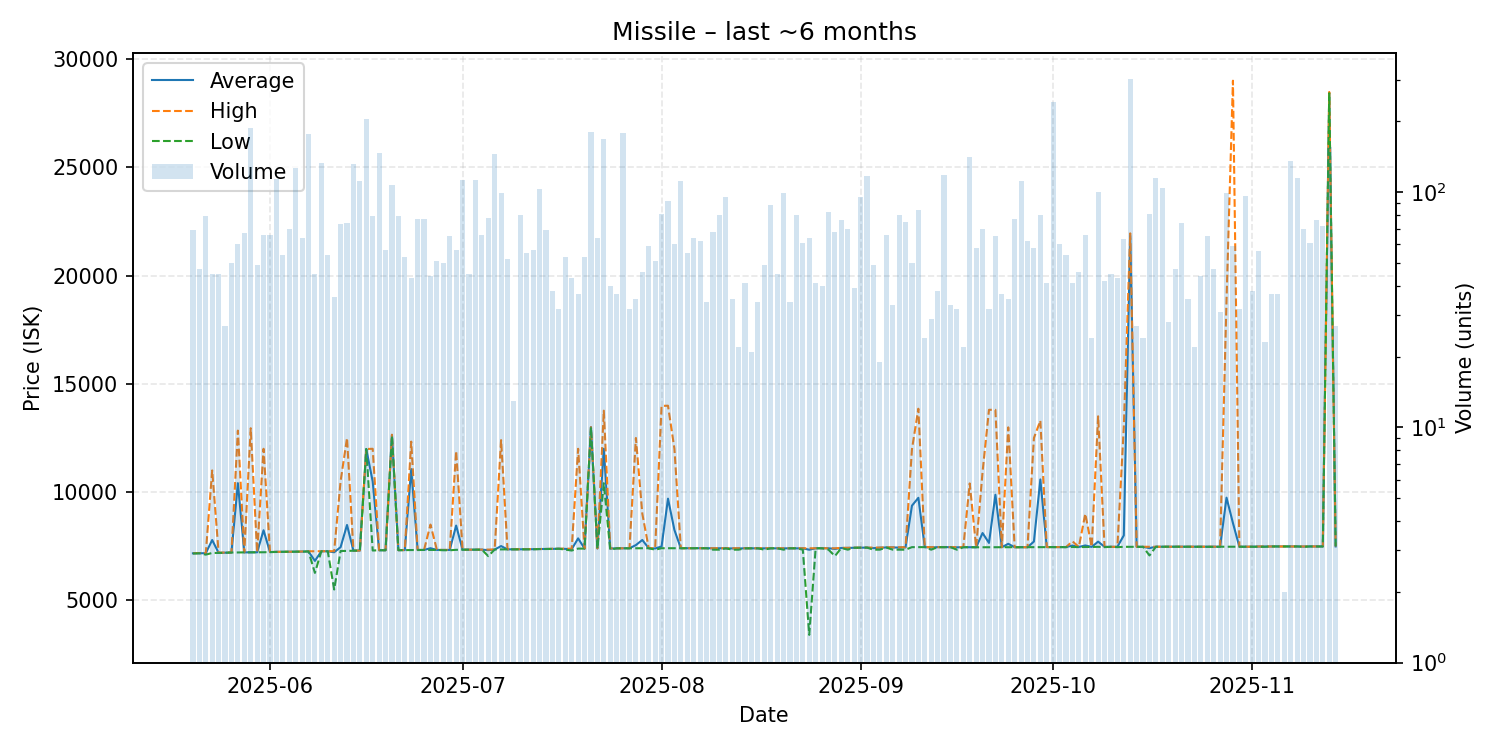

The table this chart was drawn from, first rows:
date, average, highest, lowest, order_count, volume
2025-05-20, 7171, 7174, 7163, 11, 69
2025-05-21, 7175, 7183, 7174, 11, 47
2025-05-22, 7177, 7183, 7111, 18, 79
2025-05-23, 7787, 11000, 7189, 10, 45
2025-05-24, 7191, 7198, 7189, 14, 45
2025-05-25, 7203, 7208, 7200, 6, 27
2025-05-26, 7209, 7212, 7208, 17, 50
2025-05-27, 10412, 12840, 7214, 14, 60
2025-05-28, 7215, 7216, 7215, 15, 67
2025-05-29, 7217, 12950, 7216, 20, 188
2025-05-30, 7219, 7219, 7218, 21, 49
2025-05-31, 8237, 12000, 7221, 14, 66
2025-06-01, 7230, 7230, 7230, 26, 66
2025-06-02, 7240, 7240, 7234, 19, 114
2025-06-03, 7242, 7242, 7242, 18, 54
2025-06-04, 7243, 7245, 7243, 17, 70
2025-06-05, 7245, 7246, 7245, 25, 127
2025-06-06, 7251, 7255, 7249, 16, 64
2025-06-07, 7260, 7266, 7259, 29, 177
2025-06-08, 6822, 7266, 6267, 14, 45
2025-06-09, 7266, 7266, 7266, 9, 133
2025-06-10, 7266, 7268, 7266, 17, 54
2025-06-11, 7221, 7270, 5500, 11, 36
2025-06-12, 7457, 10500, 7280, 21, 73
2025-06-13, 8481, 12500, 7281, 13, 74
2025-06-14, 7294, 7295, 7294, 21, 132
2025-06-15, 7300, 7300, 7300, 20, 112
2025-06-16, 11990, 11990, 11990, 14, 204
2025-06-17, 10488, 12000, 7301, 16, 79
2025-06-18, 7313, 7313, 7313, 13, 147
2025-06-19, 7314, 7317, 7313, 14, 57
2025-06-20, 12640, 12650, 12600, 16, 107
2025-06-21, 7318, 7318, 7317, 19, 79
2025-06-22, 7322, 7322, 7321, 14, 53
2025-06-23, 11061, 12330, 7322, 8, 43
2025-06-24, 7325, 7325, 7324, 20, 77
2025-06-25, 7328, 7329, 7328, 21, 77
2025-06-26, 7408, 8500, 7328, 13, 44
2025-06-27, 7328, 7330, 7328, 9, 51
2025-06-28, 7327, 7328, 7314, 18, 50
2025-06-29, 7327, 7328, 7313, 18, 65
2025-06-30, 8454, 11900, 7333, 18, 57
2025-07-01, 7339, 7339, 7339, 15, 113
2025-07-02, 7339, 7340, 7339, 10, 45
2025-07-03, 7339, 7339, 7339, 7, 113
2025-07-04, 7341, 7341, 7341, 10, 66
2025-07-05, 7319, 7341, 7042, 18, 78
2025-07-06, 7346, 7346, 7346, 17, 146
2025-07-07, 7506, 12400, 7353, 10, 99
2025-07-08, 7355, 7357, 7354, 17, 52
2025-07-09, 7358, 7359, 7358, 6, 13
2025-07-10, 7358, 7358, 7358, 12, 80
2025-07-11, 7358, 7358, 7358, 13, 55
2025-07-12, 7363, 7363, 7358, 22, 57
2025-07-13, 7370, 7370, 7369, 18, 103
2025-07-14, 7371, 7373, 7370, 13, 69
2025-07-15, 7375, 7383, 7373, 14, 38
2025-07-16, 7383, 7383, 7383, 11, 32
2025-07-17, 7376, 7384, 7341, 15, 53
2025-07-18, 7363, 7387, 7300, 9, 43
... 119 more rows
